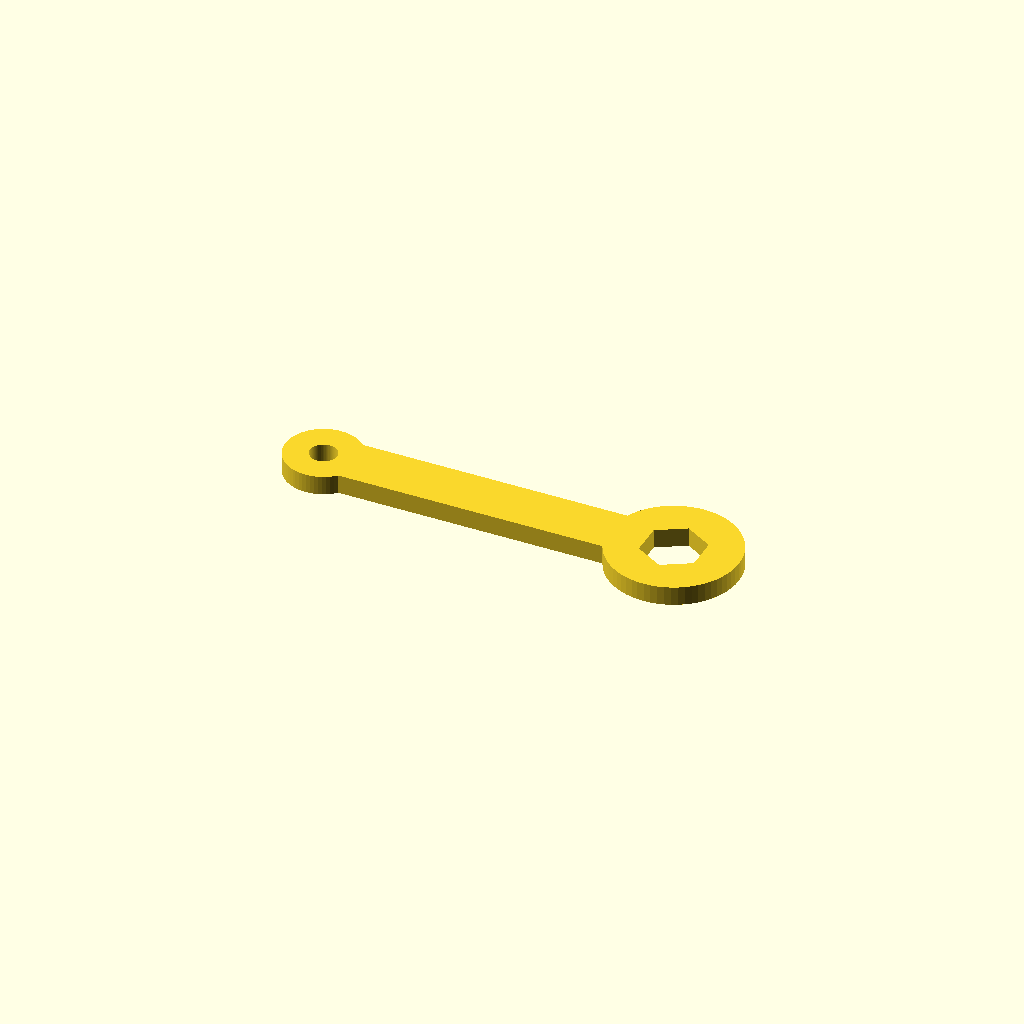
Cell 1: rendered with the file's own defaults.
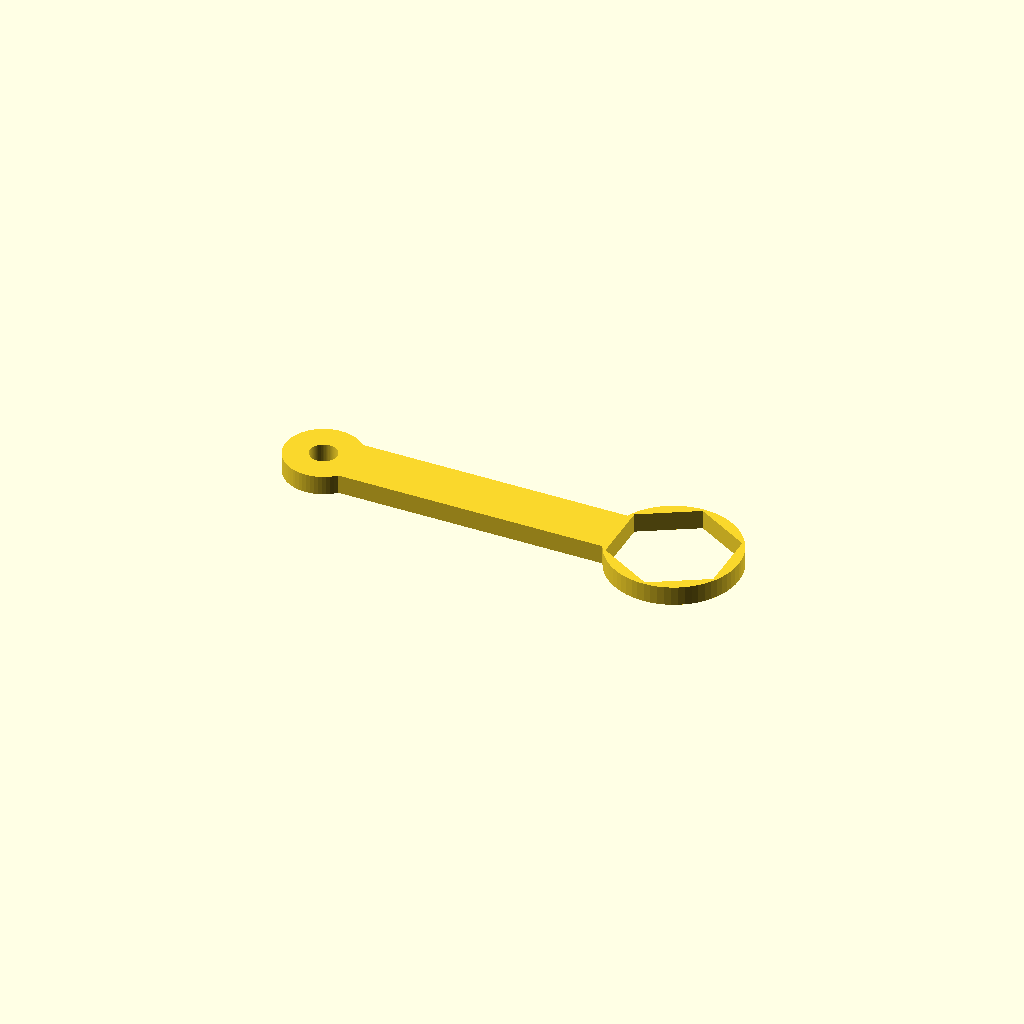
Cell 2 — bolt_head_corner_d set to 32, the other parameters unchanged.
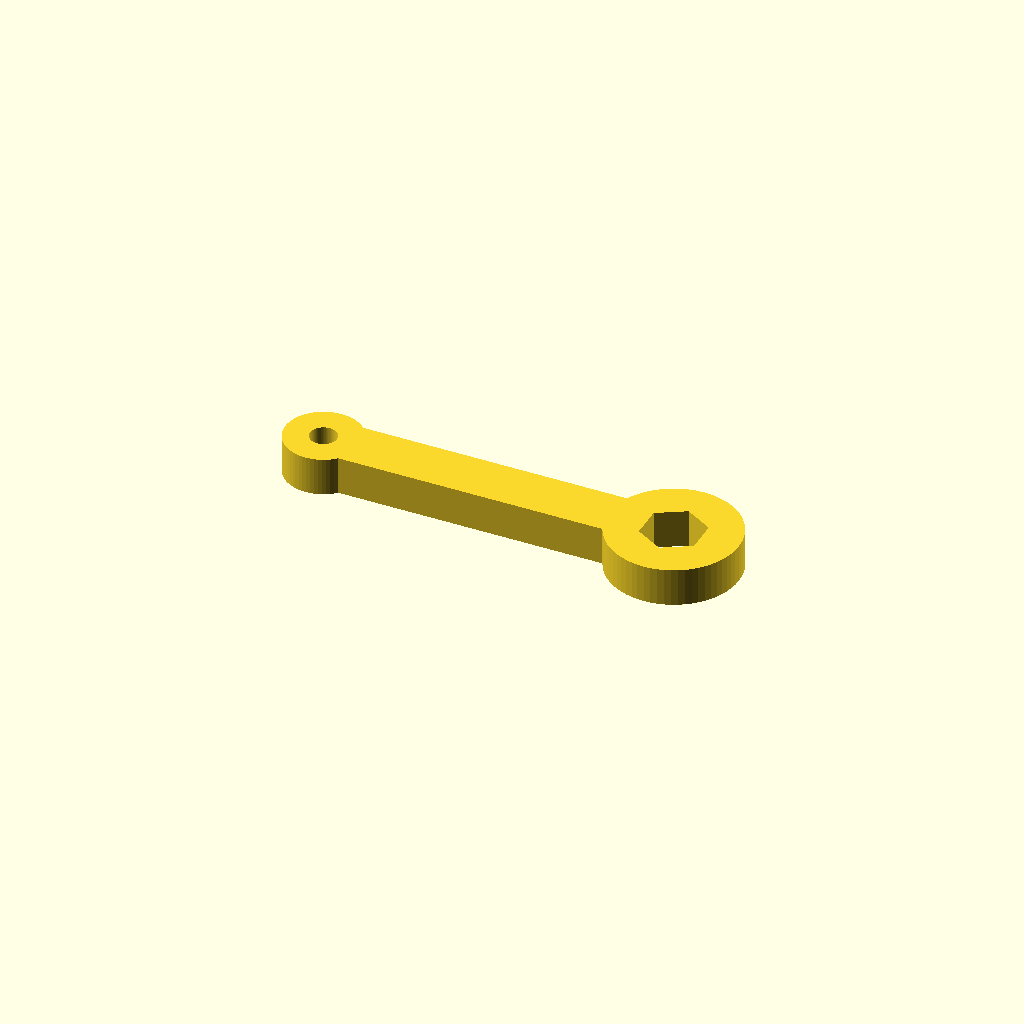
Cell 3 — wrench_thickness set to 10, the other parameters unchanged.
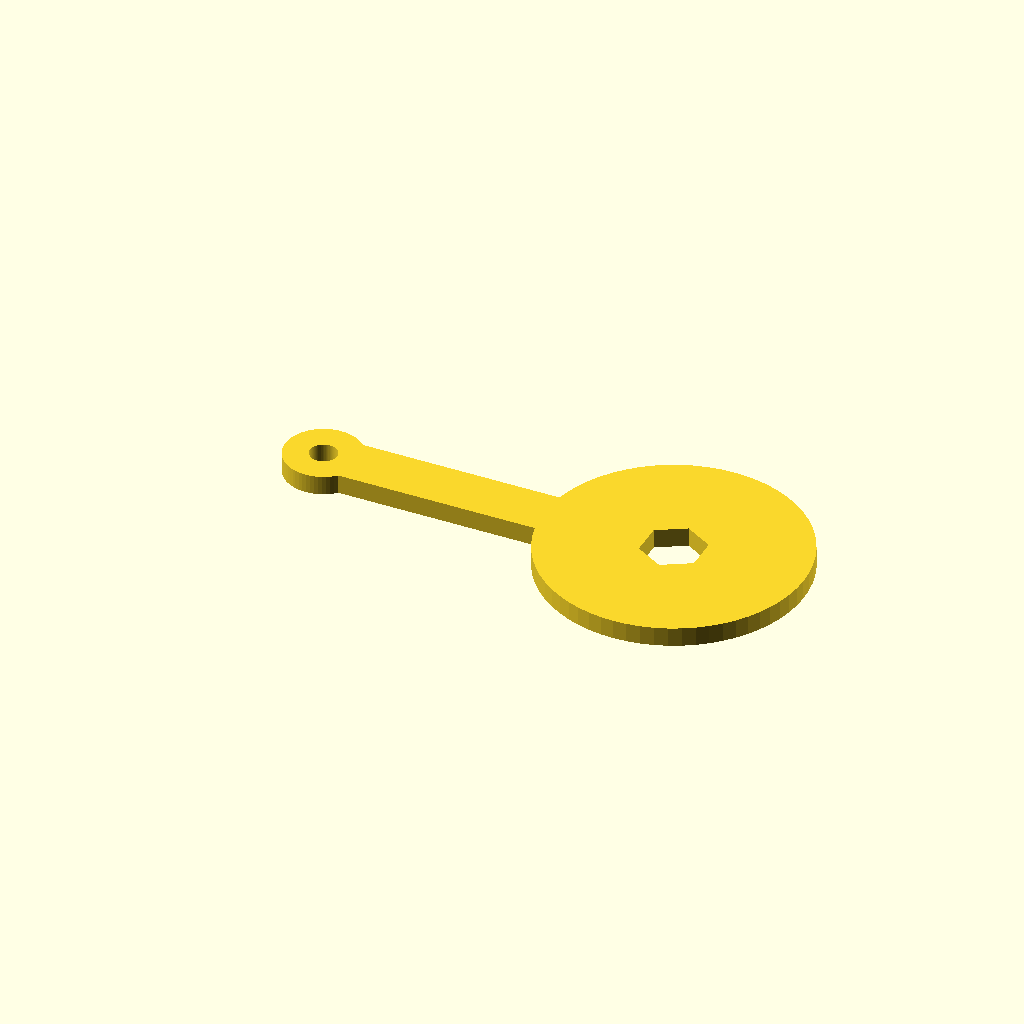
Cell 4: the same model with wrench_head_outer_d = 68.
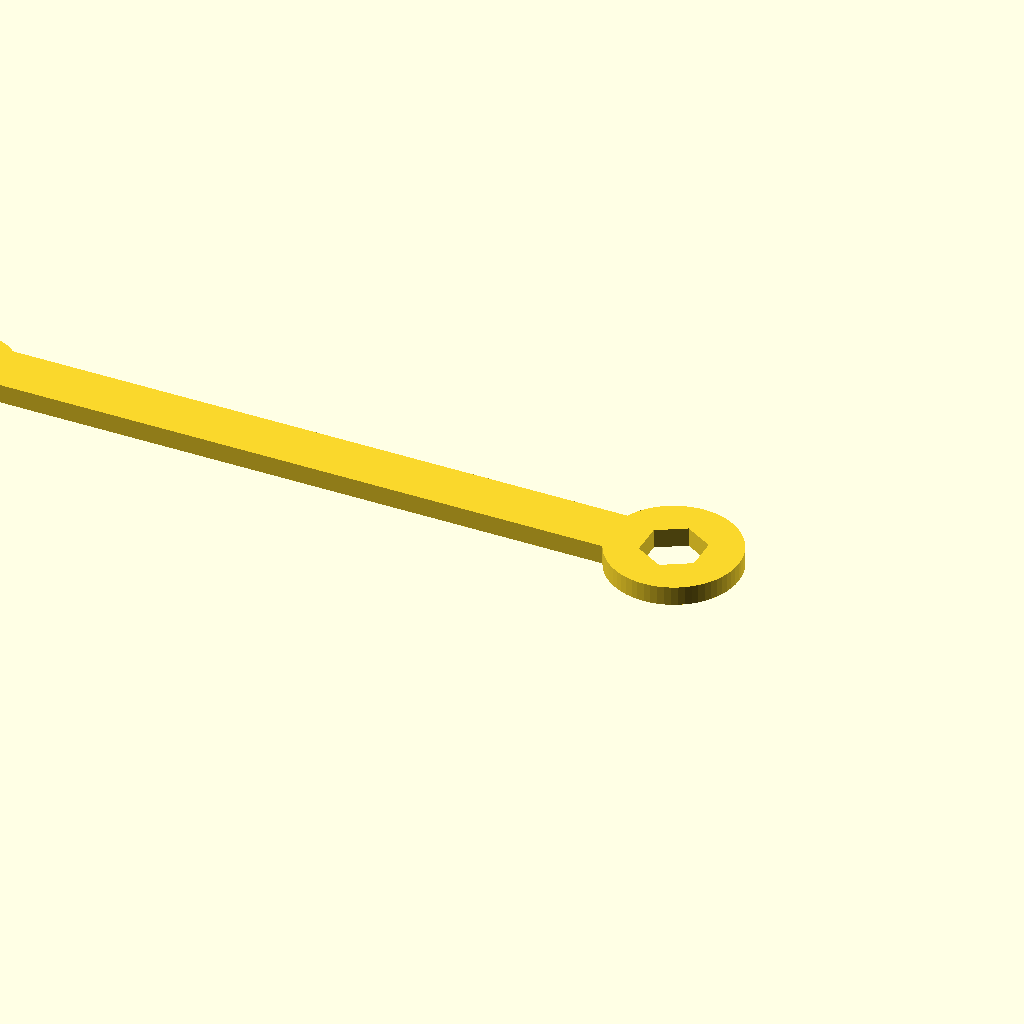
Cell 5: the same model with wrench_handle_length = 184.
One fixed orthographic camera (rotation 55°, 0°, 25°; colour scheme Cornfield) for every cell.
Source of the model, models/iphone_holder/2026-07-03_hex_wrench_for_bolt.scad:
// Simple printable box-end wrench for the iPhone holder bolt.
//
// The bolt head in 2026-07-03_iphone_15_pro_max_hollow_box.scad is:
//   cylinder(d = 16, h = 5, $fn = 6)
//
// A 16 mm hex by circumscribed diameter has about 13.86 mm across flats.
// This wrench adds clearance so the printed ring head can slide over the head.

$fn = 64;

bolt_head_corner_d = 16;
bolt_head_across_flats = bolt_head_corner_d * cos(30);

wrench_clearance = 0.6;
wrench_opening_across_flats = bolt_head_across_flats + wrench_clearance;
wrench_opening_corner_d = wrench_opening_across_flats / cos(30);

wrench_thickness = 5;
wrench_head_outer_d = 34;
wrench_handle_length = 92;
wrench_handle_width = 14;
wrench_handle_end_d = 20;
wrench_hanger_hole_d = 7;

module wrench_outline_2d() {
    union() {
        circle(d = wrench_head_outer_d);

        hull() {
            translate([-wrench_handle_length, 0])
                circle(d = wrench_handle_width);

            translate([-8, 0])
                circle(d = wrench_handle_width);
        }

        translate([-wrench_handle_length, 0])
            circle(d = wrench_handle_end_d);
    }
}

module wrench_cutouts_2d() {
    union() {
        rotate(30)
            circle(d = wrench_opening_corner_d, $fn = 6);

        translate([-wrench_handle_length, 0])
            circle(d = wrench_hanger_hole_d);
    }
}

linear_extrude(height = wrench_thickness)
    difference() {
        wrench_outline_2d();
        wrench_cutouts_2d();
    }
Customizer parameters (derived from the source; name, type, default, range or options):
bolt_head_corner_d: number, default 16
wrench_clearance: number, default 0.6
wrench_thickness: number, default 5
wrench_head_outer_d: number, default 34
wrench_handle_length: number, default 92
wrench_handle_width: number, default 14
wrench_handle_end_d: number, default 20
wrench_hanger_hole_d: number, default 7
